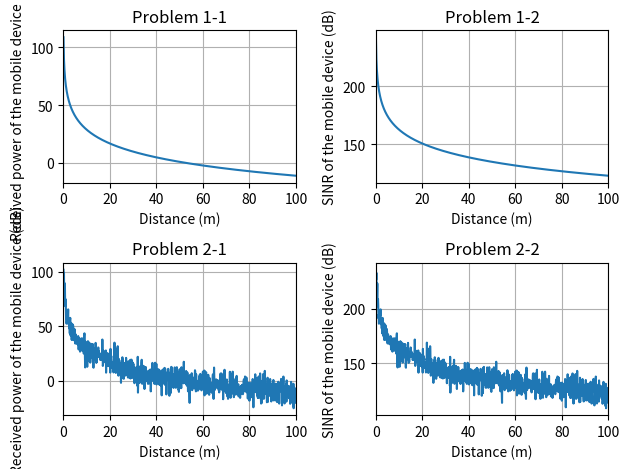

Write the Python code that produced this figure.
import numpy as np
import matplotlib.pyplot as plt

# Parameters
temp = 27 + 273.15
bw = 10 * 10 ** 6
P_T = 33
G_T = G_R = 14
h_t = 51.5
h_r = 1.5
sigma = 6
mu = 0

receivedPower = np.zeros(1001) + P_T - 30 + G_T + G_R
g = np.ones(1001) * ((h_r * h_t) ** 2)
dist = np.arange(1001, dtype=np.int32) * 0.1
noise = 10 * np.log10(np.ones(1001) * 1.38 * 10 ** -23 * temp * bw)
S = np.random.normal(mu, sigma, 1001)

g[0] = np.inf
for i in range(len(g) - 1):
    g[i + 1] /= ((i + 1) * 0.1) ** 4
receivedPower += 10 * np.log10(g)

# plt.figure(1)
plt.subplot(2, 2, 1)
plt.plot(dist, receivedPower)
plt.title('Problem 1-1')
plt.xlabel('Distance (m)')
plt.ylabel('Received power of the mobile device (dB)')
plt.xlim(0, 100)
plt.grid(True)

# plt.figure(2)
plt.subplot(2, 2, 2)
plt.plot(dist, receivedPower - noise)
plt.title('Problem 1-2')
plt.xlabel('Distance (m)')
plt.ylabel('SINR of the mobile device (dB)')
plt.xlim(0, 100)
plt.grid(True)

# plt.figure(3)
plt.subplot(2, 2, 3)
plt.plot(dist, receivedPower + S)
plt.title('Problem 2-1')
plt.xlabel('Distance (m)')
plt.ylabel('Received power of the mobile device (dB)')
plt.xlim(0, 100)
plt.grid(True)

# plt.figure(4)
plt.subplot(2, 2, 4)
plt.plot(dist, receivedPower + S - noise)
plt.title('Problem 2-2')
plt.xlabel('Distance (m)')
plt.ylabel('SINR of the mobile device (dB)')
plt.xlim(0, 100)
plt.grid(True)

plt.tight_layout()
plt.show()